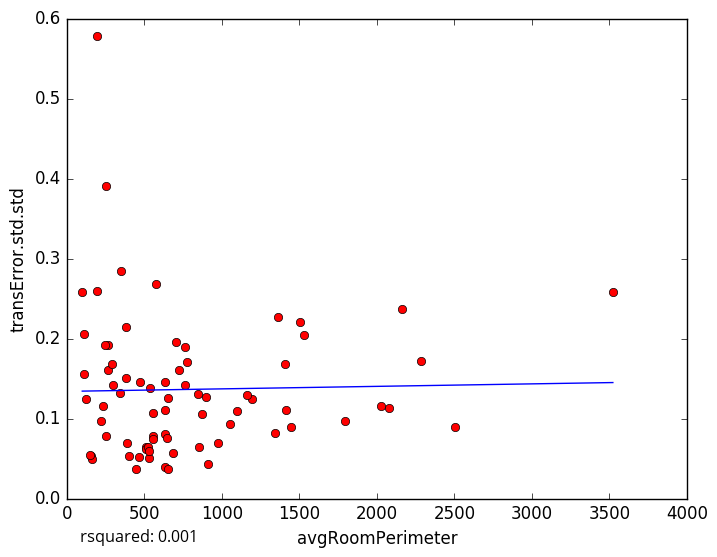

Data behind this chart, as committed beside it:
avgRoomPerimeter, transError.std.std
1365, 0.2269
2504, 0.08883
397.6, 0.05366
158.6, 0.05318
635.9, 0.03889
109, 0.1561
1528, 0.2048
759.2, 0.1895
907.6, 0.043
529.4, 0.05006
720.4, 0.1607
443.6, 0.03644
231.3, 0.1156
655.6, 0.03656
162.3, 0.04916
1446, 0.08908
1054, 0.09332
539.1, 0.1381
99.29, 0.2584
252.4, 0.07791
191.7, 0.2595
379.1, 0.2141
262.3, 0.1605
191.6, 0.5785
294.8, 0.1419
252.6, 0.3907
633, 0.1458
707, 0.1961
152.4, 0.054
511.1, 0.06397
855.6, 0.06424
3523, 0.2587
345.9, 0.1319
651, 0.1261
120.2, 0.1247
264.1, 0.1921
462.7, 0.05174
381.1, 0.1504
759, 0.1414
1345, 0.08192
351.3, 0.2843
575.9, 0.2687
973.1, 0.0698
557.9, 0.07773
1503, 0.221
774.6, 0.1702
556, 0.1069
2161, 0.2375
1411, 0.1102
2285, 0.172
511.2, 0.06215
630.8, 0.1106
894.5, 0.1269
1099, 0.1098
630.5, 0.08098
1195, 0.1239
1792, 0.09664
525.2, 0.06445
391, 0.06921
645.2, 0.07585
... 18 more rows
